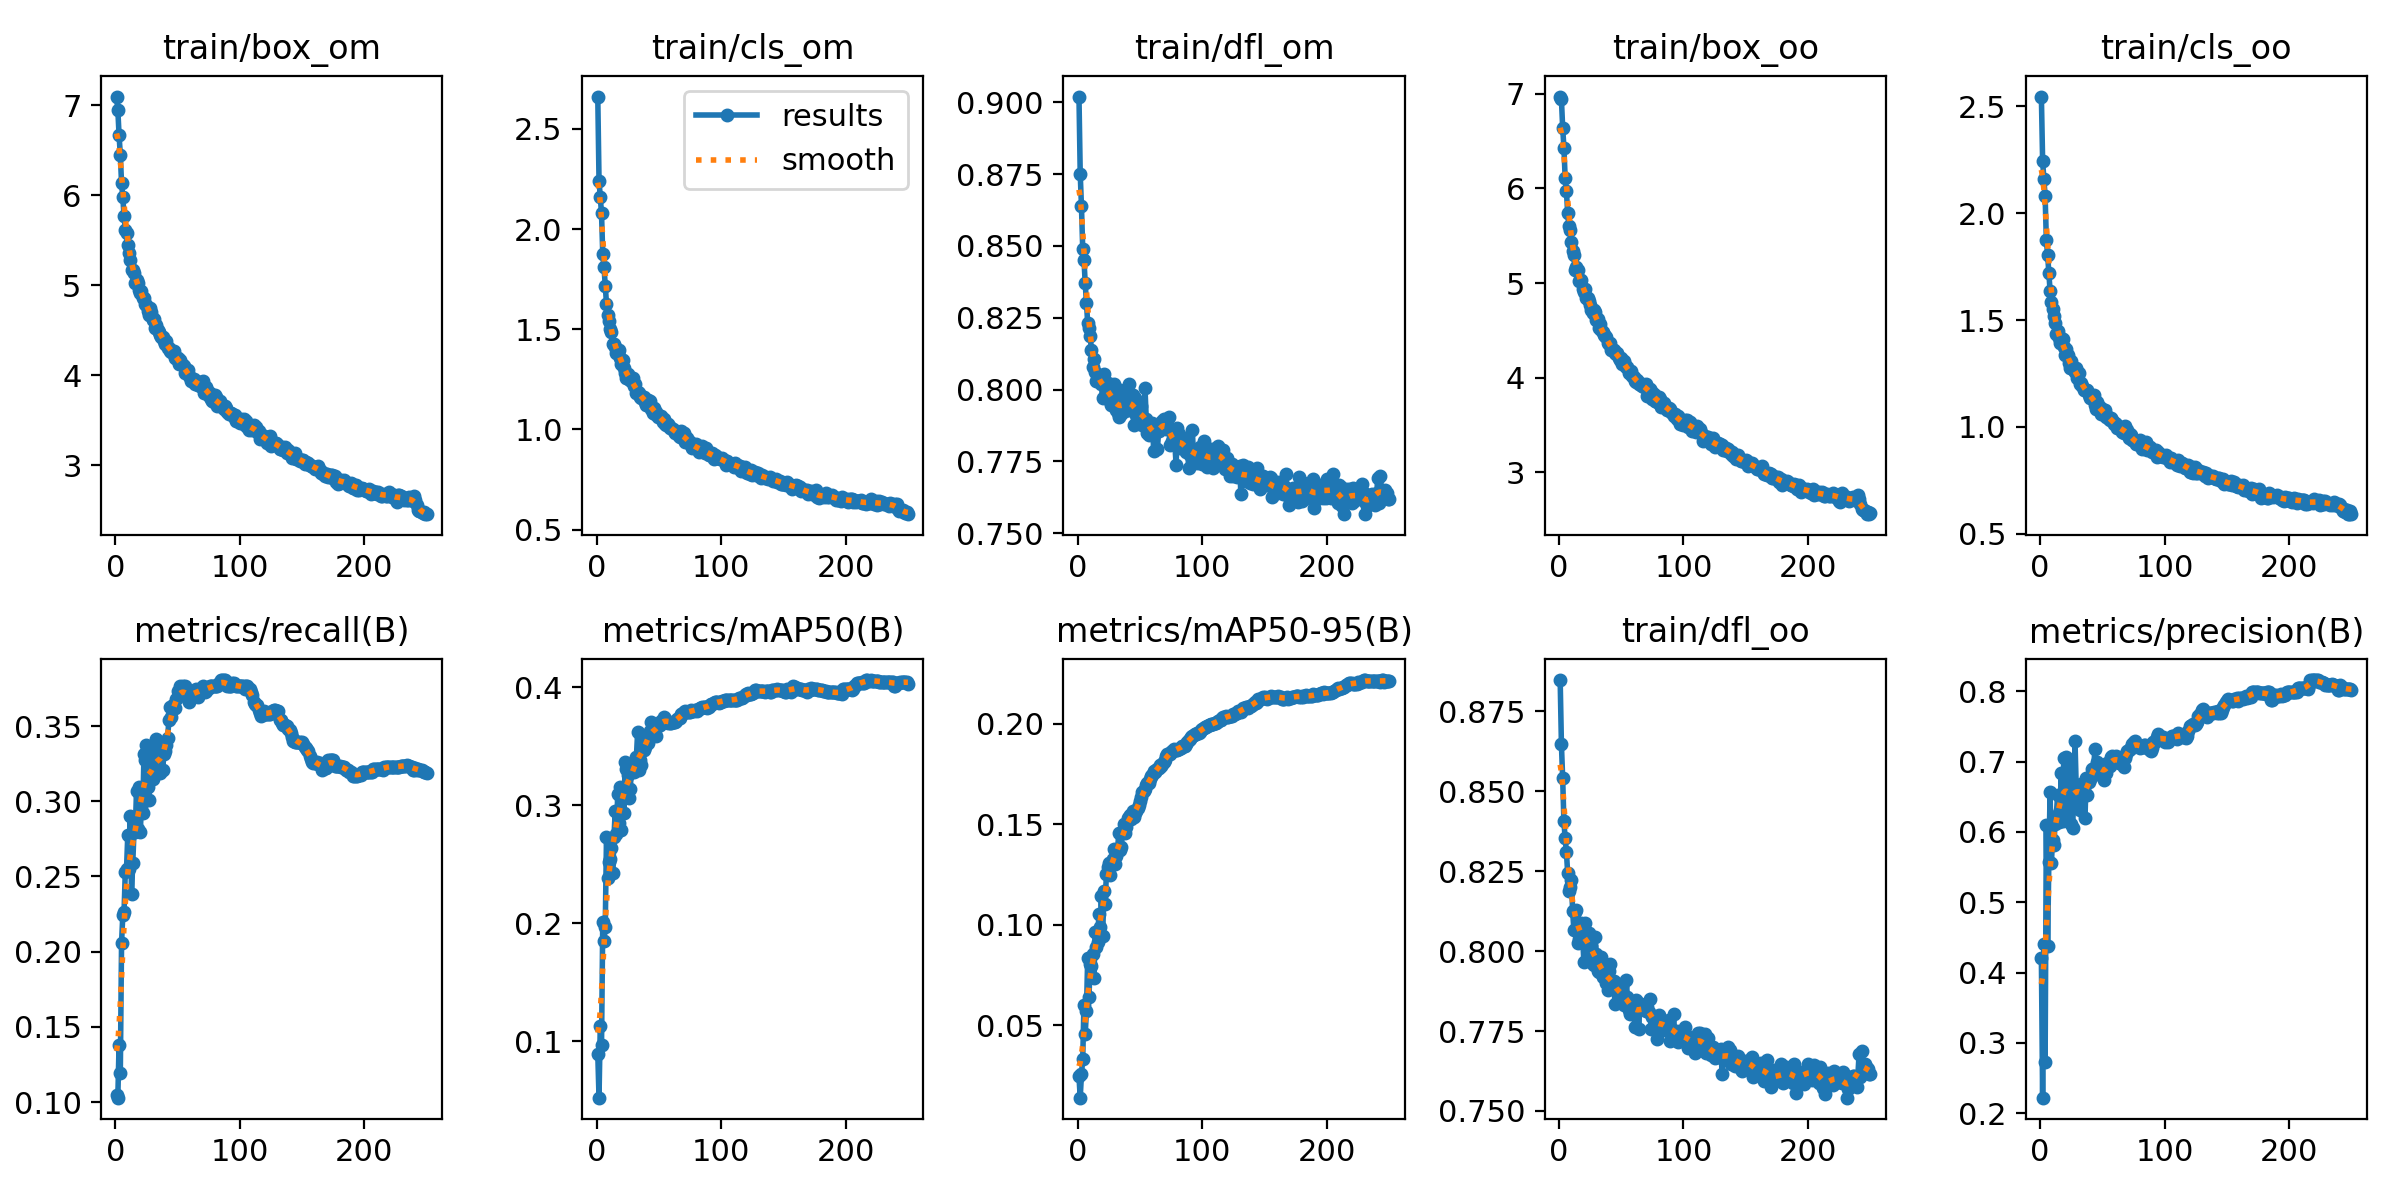

The file beside this chart, header and first rows:
epoch, train/box_om, train/cls_om, train/dfl_om, train/box_oo, train/cls_oo, train/dfl_oo, metrics/precision(B), metrics/recall(B), metrics/mAP50(B), metrics/mAP50-95(B), val/box_om, val/cls_om, val/dfl_om, val/box_oo, val/cls_oo, val/dfl_oo, lr/pg0, lr/pg1, lr/pg2
1, 7.098, 2.661, 0.902, 6.97, 2.546, 0.8848, 0.4208, 0.1049, 0.08929, 0.02455, 6.939, 4.39, 0.8977, 6.864, 3.835, 0.8659, 0.06706, 0.0003327, 0.0003327
2, 6.953, 2.242, 0.8751, 6.939, 2.246, 0.8647, 0.222, 0.1029, 0.05223, 0.014, 6.899, 2.34, 0.9188, 6.814, 2.728, 0.92, 0.03406, 0.0006661, 0.0006661
3, 6.669, 2.161, 0.8637, 6.642, 2.159, 0.8541, 0.4411, 0.138, 0.1129, 0.02575, 6.213, 1.869, 0.8434, 6.387, 1.87, 0.8408, 0.001058, 0.0009993, 0.0009993
4, 6.45, 2.079, 0.8491, 6.43, 2.082, 0.8406, 0.2732, 0.1193, 0.09648, 0.03298, 6.128, 2.12, 0.8528, 6.114, 2.028, 0.846, 0.0009996, 0.0009996, 0.0009996
5, 6.136, 1.874, 0.8453, 6.109, 1.872, 0.8352, 0.61, 0.206, 0.2013, 0.06014, 5.538, 1.508, 0.8322, 5.458, 1.5, 0.8288, 0.0009996, 0.0009996, 0.0009996
6, 5.977, 1.81, 0.8371, 5.971, 1.806, 0.831, 0.4377, 0.2243, 0.1851, 0.04557, 6.22, 1.702, 0.8283, 6.197, 1.663, 0.8279, 0.0009994, 0.0009994, 0.0009994
7, 5.775, 1.717, 0.83, 5.744, 1.719, 0.8246, 0.5579, 0.2263, 0.1969, 0.05719, 5.512, 1.405, 0.8135, 5.524, 1.428, 0.8066, 0.000999, 0.000999, 0.000999
8, 5.614, 1.627, 0.8231, 5.604, 1.636, 0.8188, 0.6567, 0.2531, 0.2727, 0.08364, 5.12, 1.271, 0.8186, 5.017, 1.273, 0.8139, 0.0009986, 0.0009986, 0.0009986
9, 5.579, 1.573, 0.8214, 5.565, 1.587, 0.8202, 0.5553, 0.2551, 0.2386, 0.06385, 5.416, 1.438, 0.8147, 5.285, 1.373, 0.8111, 0.0009981, 0.0009981, 0.0009981
10, 5.447, 1.542, 0.8187, 5.429, 1.553, 0.8223, 0.5889, 0.2778, 0.2518, 0.08022, 5.132, 1.25, 0.8041, 5.077, 1.252, 0.8013, 0.0009975, 0.0009975, 0.0009975
11, 5.36, 1.502, 0.8137, 5.341, 1.518, 0.8125, 0.5812, 0.2551, 0.2544, 0.07965, 5.14, 1.234, 0.8066, 5.126, 1.251, 0.8038, 0.0009968, 0.0009968, 0.0009968
12, 5.285, 1.484, 0.8078, 5.292, 1.488, 0.8067, 0.6118, 0.2901, 0.2635, 0.0855, 4.916, 1.23, 0.8063, 4.951, 1.232, 0.8055, 0.0009961, 0.0009961, 0.0009961
13, 5.173, 1.429, 0.8107, 5.141, 1.436, 0.8122, 0.6222, 0.2387, 0.2422, 0.07337, 5.091, 1.219, 0.808, 5.126, 1.236, 0.8111, 0.0009953, 0.0009953, 0.0009953
14, 5.169, 1.425, 0.806, 5.168, 1.448, 0.8127, 0.6529, 0.2593, 0.2732, 0.09649, 4.956, 1.176, 0.8017, 4.985, 1.118, 0.8074, 0.0009944, 0.0009944, 0.0009944
15, 5.14, 1.41, 0.8029, 5.137, 1.418, 0.8025, 0.6145, 0.2798, 0.2947, 0.08882, 4.86, 1.246, 0.8037, 4.917, 1.289, 0.8036, 0.0009934, 0.0009934, 0.0009934
16, 5.023, 1.38, 0.8031, 5.025, 1.394, 0.8039, 0.6311, 0.2798, 0.276, 0.09133, 4.528, 1.162, 0.8027, 4.547, 1.198, 0.7984, 0.0009924, 0.0009924, 0.0009924
17, 5.055, 1.382, 0.8045, 5.033, 1.414, 0.8079, 0.6838, 0.307, 0.3094, 0.1055, 4.586, 1.188, 0.8027, 4.554, 1.213, 0.7981, 0.0009912, 0.0009912, 0.0009912
18, 5.03, 1.394, 0.8039, 5.03, 1.412, 0.8087, 0.6162, 0.2819, 0.2849, 0.09874, 4.509, 1.152, 0.7987, 4.455, 1.119, 0.7976, 0.00099, 0.00099, 0.00099
19, 4.953, 1.358, 0.8018, 4.932, 1.375, 0.8048, 0.7048, 0.3095, 0.3153, 0.1143, 4.321, 1.033, 0.8006, 4.397, 1.029, 0.7953, 0.0009888, 0.0009888, 0.0009888
20, 4.913, 1.328, 0.797, 4.901, 1.339, 0.7968, 0.6409, 0.2798, 0.2792, 0.09434, 4.828, 1.138, 0.8008, 4.72, 1.159, 0.8018, 0.0009874, 0.0009874, 0.0009874
21, 4.937, 1.346, 0.8054, 4.942, 1.362, 0.8088, 0.706, 0.2965, 0.3131, 0.1168, 4.283, 1.032, 0.7953, 4.316, 1.052, 0.7975, 0.000986, 0.000986, 0.000986
22, 4.855, 1.308, 0.8012, 4.838, 1.338, 0.8047, 0.6166, 0.2922, 0.2931, 0.1102, 4.316, 1.095, 0.7958, 4.289, 1.102, 0.7923, 0.0009844, 0.0009844, 0.0009844
23, 4.86, 1.283, 0.7991, 4.844, 1.299, 0.8, 0.696, 0.3313, 0.3368, 0.125, 4.111, 1.075, 0.7996, 4.025, 1.072, 0.7937, 0.0009829, 0.0009829, 0.0009829
24, 4.79, 1.254, 0.8022, 4.806, 1.274, 0.8057, 0.6537, 0.3272, 0.3302, 0.1285, 4.013, 0.9944, 0.7946, 4.14, 1.018, 0.793, 0.0009812, 0.0009812, 0.0009812
25, 4.786, 1.278, 0.7995, 4.768, 1.309, 0.8016, 0.6119, 0.3375, 0.3256, 0.1308, 4.068, 1.002, 0.7961, 4.161, 1.038, 0.7904, 0.0009795, 0.0009795, 0.0009795
26, 4.72, 1.251, 0.796, 4.714, 1.269, 0.8017, 0.6054, 0.3094, 0.3061, 0.1248, 4.117, 1.019, 0.7893, 4.207, 1.032, 0.79, 0.0009777, 0.0009777, 0.0009777
27, 4.672, 1.249, 0.7945, 4.684, 1.268, 0.7959, 0.6462, 0.3006, 0.314, 0.1295, 4.243, 0.9978, 0.7961, 4.256, 0.9959, 0.7914, 0.0009758, 0.0009758, 0.0009758
28, 4.743, 1.243, 0.7973, 4.719, 1.256, 0.7957, 0.7288, 0.3272, 0.328, 0.1326, 4.107, 1.012, 0.7933, 4.114, 0.9904, 0.791, 0.0009738, 0.0009738, 0.0009738
29, 4.699, 1.259, 0.8021, 4.698, 1.276, 0.8044, 0.6614, 0.3148, 0.3334, 0.1376, 4.099, 0.9696, 0.7942, 4.112, 0.9597, 0.7914, 0.0009718, 0.0009718, 0.0009718
30, 4.615, 1.215, 0.7951, 4.613, 1.228, 0.7992, 0.6594, 0.3148, 0.3277, 0.1299, 4, 0.9241, 0.7959, 4.146, 0.9184, 0.7953, 0.0009697, 0.0009697, 0.0009697
31, 4.622, 1.226, 0.7927, 4.623, 1.251, 0.7938, 0.6438, 0.321, 0.3298, 0.134, 3.874, 1.002, 0.7884, 4.022, 1.016, 0.7885, 0.0009675, 0.0009675, 0.0009675
32, 4.522, 1.184, 0.7918, 4.522, 1.202, 0.7934, 0.6305, 0.3335, 0.3405, 0.1379, 3.946, 1.014, 0.7882, 3.953, 1.001, 0.7855, 0.0009652, 0.0009652, 0.0009652
33, 4.558, 1.185, 0.7904, 4.564, 1.206, 0.7955, 0.6685, 0.3416, 0.3619, 0.1456, 3.885, 0.9942, 0.7891, 3.897, 1.004, 0.7876, 0.0009629, 0.0009629, 0.0009629
34, 4.5, 1.181, 0.7997, 4.507, 1.193, 0.7982, 0.6677, 0.3272, 0.33, 0.1371, 3.909, 0.9798, 0.7904, 3.948, 0.992, 0.7887, 0.0009605, 0.0009605, 0.0009605
35, 4.479, 1.163, 0.7914, 4.478, 1.172, 0.7918, 0.6599, 0.321, 0.3379, 0.1387, 3.871, 0.9679, 0.7897, 3.91, 0.9843, 0.7865, 0.000958, 0.000958, 0.000958
36, 4.45, 1.156, 0.7974, 4.45, 1.171, 0.7954, 0.6198, 0.3189, 0.3341, 0.1467, 3.815, 0.973, 0.788, 3.821, 0.9821, 0.7843, 0.0009555, 0.0009555, 0.0009555
37, 4.43, 1.156, 0.7951, 4.439, 1.172, 0.7924, 0.6768, 0.336, 0.3547, 0.1498, 3.778, 0.9685, 0.7884, 3.799, 0.9658, 0.7819, 0.0009529, 0.0009529, 0.0009529
38, 4.426, 1.163, 0.7925, 4.432, 1.173, 0.79, 0.6528, 0.3211, 0.3465, 0.1456, 3.831, 0.9679, 0.7891, 3.898, 0.9726, 0.7842, 0.0009502, 0.0009502, 0.0009502
39, 4.384, 1.138, 0.793, 4.37, 1.151, 0.7877, 0.671, 0.3315, 0.3492, 0.1484, 3.838, 0.9435, 0.7872, 3.848, 0.9534, 0.7829, 0.0009474, 0.0009474, 0.0009474
40, 4.352, 1.124, 0.7938, 4.361, 1.135, 0.7938, 0.6749, 0.3333, 0.3542, 0.1529, 3.838, 0.9402, 0.7867, 3.853, 0.9545, 0.7809, 0.0009446, 0.0009446, 0.0009446
41, 4.376, 1.145, 0.802, 4.365, 1.149, 0.796, 0.6777, 0.3375, 0.3524, 0.1534, 3.884, 0.9168, 0.787, 3.906, 0.9383, 0.781, 0.0009417, 0.0009417, 0.0009417
42, 4.307, 1.125, 0.7928, 4.288, 1.134, 0.7903, 0.6893, 0.3424, 0.3603, 0.1544, 3.769, 0.909, 0.7862, 3.832, 0.9255, 0.7813, 0.0009388, 0.0009388, 0.0009388
43, 4.3, 1.141, 0.7971, 4.304, 1.151, 0.7902, 0.6908, 0.354, 0.3632, 0.1527, 3.708, 0.9107, 0.7843, 3.787, 0.9164, 0.781, 0.0009357, 0.0009357, 0.0009357
44, 4.275, 1.103, 0.798, 4.288, 1.104, 0.7906, 0.7186, 0.3625, 0.3709, 0.1564, 3.671, 0.9149, 0.7831, 3.756, 0.9234, 0.7809, 0.0009326, 0.0009326, 0.0009326
45, 4.262, 1.084, 0.7878, 4.257, 1.082, 0.7834, 0.683, 0.356, 0.36, 0.1533, 3.643, 0.9211, 0.7831, 3.733, 0.9333, 0.7808, 0.0009295, 0.0009295, 0.0009295
46, 4.26, 1.107, 0.797, 4.248, 1.117, 0.7901, 0.6987, 0.3642, 0.3657, 0.1555, 3.657, 0.9223, 0.7821, 3.749, 0.9381, 0.7805, 0.0009262, 0.0009262, 0.0009262
47, 4.273, 1.076, 0.7911, 4.265, 1.086, 0.7878, 0.6957, 0.3622, 0.3596, 0.1566, 3.6, 0.9153, 0.7809, 3.718, 0.9339, 0.7805, 0.0009229, 0.0009229, 0.0009229
48, 4.19, 1.089, 0.7937, 4.212, 1.095, 0.7879, 0.6927, 0.3621, 0.3584, 0.1578, 3.599, 0.9122, 0.7814, 3.72, 0.9327, 0.7804, 0.0009196, 0.0009196, 0.0009196
49, 4.189, 1.061, 0.7923, 4.191, 1.061, 0.7885, 0.6906, 0.3683, 0.3672, 0.1596, 3.597, 0.9037, 0.7824, 3.697, 0.9274, 0.7806, 0.0009161, 0.0009161, 0.0009161
50, 4.194, 1.067, 0.7888, 4.204, 1.082, 0.7847, 0.6836, 0.3735, 0.3692, 0.1613, 3.586, 0.8974, 0.7829, 3.67, 0.9196, 0.7798, 0.0009126, 0.0009126, 0.0009126
51, 4.128, 1.06, 0.7942, 4.145, 1.069, 0.789, 0.6743, 0.3706, 0.3682, 0.1633, 3.573, 0.8861, 0.7825, 3.647, 0.9083, 0.7802, 0.0009091, 0.0009091, 0.0009091
52, 4.165, 1.065, 0.7876, 4.181, 1.079, 0.7832, 0.6843, 0.3765, 0.3709, 0.166, 3.526, 0.8789, 0.7816, 3.604, 0.8996, 0.7802, 0.0009055, 0.0009055, 0.0009055
53, 4.124, 1.037, 0.7877, 4.137, 1.047, 0.7835, 0.6831, 0.3725, 0.3713, 0.1664, 3.486, 0.866, 0.7814, 3.559, 0.8919, 0.7801, 0.0009018, 0.0009018, 0.0009018
54, 4.117, 1.052, 0.8006, 4.109, 1.049, 0.791, 0.698, 0.3765, 0.3749, 0.1674, 3.471, 0.8631, 0.7809, 3.539, 0.8803, 0.7787, 0.000898, 0.000898, 0.000898
55, 4.098, 1.027, 0.7897, 4.115, 1.036, 0.7858, 0.6953, 0.371, 0.3729, 0.1692, 3.476, 0.8599, 0.7811, 3.542, 0.8786, 0.7781, 0.0008942, 0.0008942, 0.0008942
56, 4.029, 1.021, 0.7849, 4.048, 1.033, 0.7815, 0.6931, 0.3765, 0.3716, 0.1704, 3.481, 0.8589, 0.7818, 3.549, 0.8777, 0.778, 0.0008903, 0.0008903, 0.0008903
57, 4.044, 1.029, 0.7841, 4.055, 1.043, 0.7803, 0.7059, 0.3724, 0.3699, 0.1703, 3.479, 0.8624, 0.7823, 3.546, 0.8805, 0.7779, 0.0008864, 0.0008864, 0.0008864
58, 4.06, 1.017, 0.7868, 4.074, 1.033, 0.7839, 0.7073, 0.3683, 0.37, 0.1723, 3.465, 0.8651, 0.7825, 3.537, 0.8834, 0.7778, 0.0008824, 0.0008824, 0.0008824
59, 3.996, 1.007, 0.7867, 4.02, 1.015, 0.784, 0.7005, 0.3663, 0.3696, 0.1739, 3.449, 0.8651, 0.7821, 3.53, 0.8835, 0.7775, 0.0008783, 0.0008783, 0.0008783
60, 3.986, 1.01, 0.7882, 4.006, 1.018, 0.7822, 0.7052, 0.3692, 0.3697, 0.1743, 3.446, 0.8672, 0.7823, 3.527, 0.8855, 0.7774, 0.0008742, 0.0008742, 0.0008742
... 190 more rows
